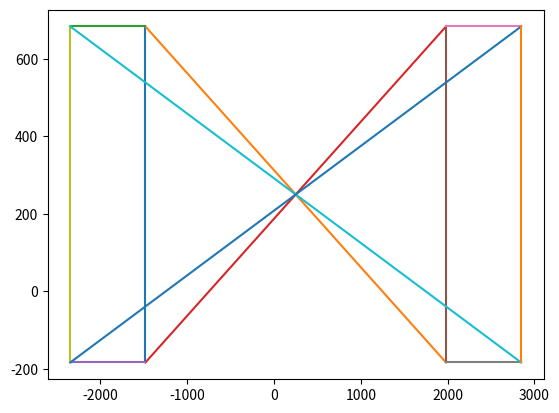

Reproduce this figure in Python.
# -*- coding: utf-8 -*-
"""
Created on Wed Nov  7 16:36:20 2018

[redacted]
"""

import matplotlib.pyplot as plt

pointlist = [[-1482.0508075688774, 683.0127018922194], [-1482.0508075688774, -183.01270189221935], [1982.0508075688774, 683.0127018922194], [1982.0508075688774, -183.01270189221935], [-2348.076211353316, 683.0127018922194], [-2348.076211353316, -183.01270189221935], [2848.076211353316, 683.0127018922194], [2848.076211353316, -183.01270189221935]]
plt.plot([pointlist[0][0],pointlist[1][0]], [pointlist[0][1],pointlist[1][1]])
plt.plot([pointlist[0][0],pointlist[3][0]], [pointlist[0][1],pointlist[3][1]])
plt.plot([pointlist[0][0],pointlist[4][0]], [pointlist[0][1],pointlist[4][1]])
plt.plot([pointlist[1][0],pointlist[2][0]], [pointlist[1][1],pointlist[2][1]])
plt.plot([pointlist[1][0],pointlist[5][0]], [pointlist[1][1],pointlist[5][1]])
plt.plot([pointlist[2][0],pointlist[3][0]], [pointlist[2][1],pointlist[3][1]])
plt.plot([pointlist[2][0],pointlist[6][0]], [pointlist[2][1],pointlist[6][1]])
plt.plot([pointlist[3][0],pointlist[7][0]], [pointlist[3][1],pointlist[7][1]])
plt.plot([pointlist[4][0],pointlist[5][0]], [pointlist[4][1],pointlist[5][1]])
plt.plot([pointlist[4][0],pointlist[7][0]], [pointlist[4][1],pointlist[7][1]])
plt.plot([pointlist[5][0],pointlist[6][0]], [pointlist[5][1],pointlist[6][1]])
plt.plot([pointlist[6][0],pointlist[7][0]], [pointlist[6][1],pointlist[7][1]])